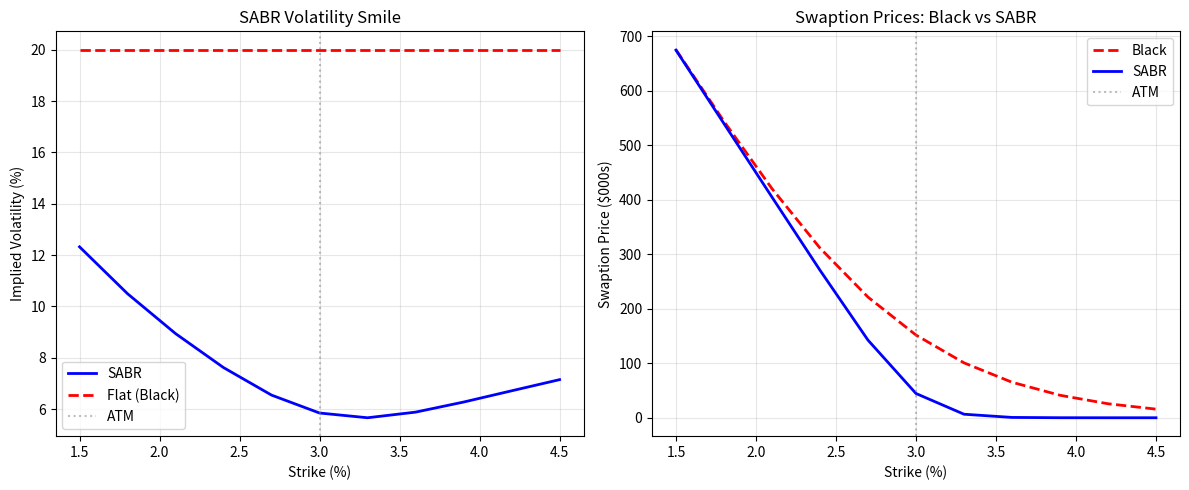

The script that saved this image:
#!/usr/bin/env python3
"""
Example demonstrating SABR model for swaption pricing.

This example shows:
1. Creating swaptions with different strikes
2. Using SABR model for volatility smile
3. Calibrating SABR parameters to market data
4. Comparing Black vs SABR pricing
"""

import numpy as np
import matplotlib.pyplot as plt
from datetime import date, timedelta

# Note: This is a conceptual example. The actual Python bindings for SABR
# would need to be implemented in finstack-py


def sabr_implied_vol(forward, strike, time_to_expiry, alpha, beta, nu, rho):
    """
    Calculate SABR implied volatility using Hagan's approximation.

    Parameters:
    - forward: Forward rate
    - strike: Strike rate
    - time_to_expiry: Time to expiry in years
    - alpha: Initial volatility
    - beta: CEV exponent (0 to 1)
    - nu: Volatility of volatility
    - rho: Correlation between asset and volatility
    """
    if abs(forward - strike) < 1e-12:
        # ATM case
        f_beta = forward**beta
        vol = (
            alpha
            / f_beta
            * (
                1
                + time_to_expiry
                * (
                    (1 - beta) ** 2 / 24 * alpha**2 / forward ** (2 * (1 - beta))
                    + 0.25 * rho * beta * nu * alpha / f_beta
                    + (2 - 3 * rho**2) / 24 * nu**2
                )
            )
        )
        return vol

    # Off-ATM case
    f_mid = np.sqrt(forward * strike)
    f_mid_beta = f_mid**beta

    if beta == 1.0:
        z = (nu / alpha) * np.log(forward / strike)
    else:
        z = (nu / alpha) * (forward ** (1 - beta) - strike ** (1 - beta)) / (1 - beta)

    if abs(z) < 1e-10:
        return sabr_implied_vol(forward, forward, time_to_expiry, alpha, beta, nu, rho)

    # Calculate chi(z)
    sqrt_disc = np.sqrt(1 - 2 * rho * z + z**2)
    if abs(1 - rho) < 1e-12:
        x = z / (1 + z)
    else:
        x = np.log((sqrt_disc + z - rho) / (1 - rho))

    # First factor
    factor1 = alpha / (
        f_mid_beta
        * (
            1
            + (1 - beta) ** 2 / 24 * np.log(forward / strike) ** 2
            + (1 - beta) ** 4 / 1920 * np.log(forward / strike) ** 4
        )
    )

    # Second factor
    factor2 = z / x

    # Third factor (time correction)
    factor3 = 1 + time_to_expiry * (
        (1 - beta) ** 2 / 24 * alpha**2 / f_mid ** (2 * (1 - beta))
        + 0.25 * rho * beta * nu * alpha / f_mid_beta
        + (2 - 3 * rho**2) / 24 * nu**2
    )

    return factor1 * factor2 * factor3


def black_swaption_price(
    forward, strike, annuity, time_to_expiry, volatility, is_payer=True
):
    """
    Price swaption using Black's model.

    Parameters:
    - forward: Forward swap rate
    - strike: Strike rate
    - annuity: Swap annuity factor
    - time_to_expiry: Time to expiry in years
    - volatility: Black volatility
    - is_payer: True for payer swaption, False for receiver
    """
    from scipy.stats import norm

    if time_to_expiry <= 0:
        return 0.0

    variance = volatility**2 * time_to_expiry
    d1 = (np.log(forward / strike) + 0.5 * variance) / np.sqrt(variance)
    d2 = d1 - np.sqrt(variance)

    if is_payer:
        # Payer swaption (call on swap rate)
        price = annuity * (forward * norm.cdf(d1) - strike * norm.cdf(d2))
    else:
        # Receiver swaption (put on swap rate)
        price = annuity * (strike * norm.cdf(-d2) - forward * norm.cdf(-d1))

    return price


def calibrate_sabr_beta_fixed(forward, strikes, market_vols, time_to_expiry, beta=0.5):
    """
    Calibrate SABR parameters with fixed beta.

    This is a simplified calibration - in practice would use optimization.
    """
    # Initial guess
    atm_idx = np.argmin(np.abs(strikes - forward))
    atm_vol = market_vols[atm_idx]

    alpha = atm_vol * forward ** (1 - beta)
    nu = 0.3  # Typical value
    rho = 0.0  # Start with zero correlation

    # Simple gradient descent (in practice use scipy.optimize)
    learning_rate = 0.01
    for _ in range(100):
        # Calculate model vols
        model_vols = [
            sabr_implied_vol(forward, k, time_to_expiry, alpha, beta, nu, rho)
            for k in strikes
        ]

        # Calculate errors
        errors = np.array(model_vols) - np.array(market_vols)
        total_error = np.sum(errors**2)

        if total_error < 1e-6:
            break

        # Update parameters (simplified)
        alpha -= learning_rate * np.sum(errors) * 0.1
        nu -= learning_rate * np.sum(errors * (strikes - forward)) * 0.01
        rho -= learning_rate * np.sum(errors * np.sign(strikes - forward)) * 0.1

        # Keep parameters in valid ranges
        alpha = max(0.001, alpha)
        nu = max(0.0, min(2.0, nu))
        rho = max(-0.99, min(0.99, rho))

    return alpha, nu, rho


def main():
    """Demonstrate SABR model for swaption pricing."""

    # Market data
    forward_rate = 0.03  # 3% forward swap rate
    time_to_expiry = 2.0  # 2 years to expiry
    annuity = 4.5  # Swap annuity factor
    notional = 10_000_000  # $10M notional

    # Strike grid
    strikes = np.linspace(0.015, 0.045, 11)  # 1.5% to 4.5%

    # SABR parameters (typically calibrated to market)
    alpha = 0.01
    beta = 0.5  # Common choice for rates
    nu = 0.3
    rho = -0.2  # Negative correlation typical for rates

    # Calculate SABR implied volatilities
    sabr_vols = [
        sabr_implied_vol(forward_rate, k, time_to_expiry, alpha, beta, nu, rho)
        for k in strikes
    ]

    # For comparison, flat volatility (no smile)
    flat_vol = 0.20  # 20% flat vol
    flat_vols = [flat_vol] * len(strikes)

    # Price swaptions at different strikes
    print("Swaption Prices (Payer, $10M notional):")
    print("Strike | Black Price | SABR Price | Difference")
    print("-" * 50)

    for i, strike in enumerate(strikes):
        black_price = (
            black_swaption_price(
                forward_rate, strike, annuity, time_to_expiry, flat_vol
            )
            * notional
        )

        sabr_price = (
            black_swaption_price(
                forward_rate, strike, annuity, time_to_expiry, sabr_vols[i]
            )
            * notional
        )

        diff = sabr_price - black_price
        print(f"{strike:.1%} | ${black_price:,.0f} | ${sabr_price:,.0f} | ${diff:,.0f}")

    # Plot volatility smile
    plt.figure(figsize=(12, 5))

    # Volatility smile
    plt.subplot(1, 2, 1)
    plt.plot(strikes * 100, np.array(sabr_vols) * 100, "b-", label="SABR", linewidth=2)
    plt.plot(
        strikes * 100,
        np.array(flat_vols) * 100,
        "r--",
        label="Flat (Black)",
        linewidth=2,
    )
    plt.axvline(forward_rate * 100, color="gray", linestyle=":", alpha=0.5, label="ATM")
    plt.xlabel("Strike (%)")
    plt.ylabel("Implied Volatility (%)")
    plt.title("SABR Volatility Smile")
    plt.legend()
    plt.grid(True, alpha=0.3)

    # Price comparison
    plt.subplot(1, 2, 2)
    black_prices = [
        black_swaption_price(forward_rate, k, annuity, time_to_expiry, flat_vol)
        * notional
        for k in strikes
    ]
    sabr_prices = [
        black_swaption_price(forward_rate, k, annuity, time_to_expiry, v) * notional
        for k, v in zip(strikes, sabr_vols)
    ]

    plt.plot(
        strikes * 100, np.array(black_prices) / 1000, "r--", label="Black", linewidth=2
    )
    plt.plot(
        strikes * 100, np.array(sabr_prices) / 1000, "b-", label="SABR", linewidth=2
    )
    plt.axvline(forward_rate * 100, color="gray", linestyle=":", alpha=0.5, label="ATM")
    plt.xlabel("Strike (%)")
    plt.ylabel("Swaption Price ($000s)")
    plt.title("Swaption Prices: Black vs SABR")
    plt.legend()
    plt.grid(True, alpha=0.3)

    plt.tight_layout()
    plt.savefig("sabr_swaption_smile.png", dpi=150)
    plt.show()

    # Demonstrate calibration
    print("\n" + "=" * 50)
    print("SABR Calibration Example")
    print("=" * 50)

    # Synthetic market data (from SABR model)
    market_strikes = np.array([0.02, 0.025, 0.03, 0.035, 0.04])
    true_params = (alpha, nu, rho)
    market_vols = [
        sabr_implied_vol(forward_rate, k, time_to_expiry, alpha, beta, nu, rho)
        for k in market_strikes
    ]

    # Add some noise to simulate market quotes
    market_vols = np.array(market_vols) + np.random.normal(0, 0.005, len(market_vols))

    # Calibrate
    cal_alpha, cal_nu, cal_rho = calibrate_sabr_beta_fixed(
        forward_rate, market_strikes, market_vols, time_to_expiry, beta
    )

    print(f"True parameters:       α={alpha:.4f}, ν={nu:.4f}, ρ={rho:.4f}")
    print(f"Calibrated parameters: α={cal_alpha:.4f}, ν={cal_nu:.4f}, ρ={cal_rho:.4f}")

    # Compare calibrated vs market vols
    cal_vols = [
        sabr_implied_vol(
            forward_rate, k, time_to_expiry, cal_alpha, beta, cal_nu, cal_rho
        )
        for k in market_strikes
    ]

    print("\nCalibration fit:")
    print("Strike | Market Vol | Model Vol | Error (bps)")
    print("-" * 45)
    for k, mv, cv in zip(market_strikes, market_vols, cal_vols):
        error_bps = (cv - mv) * 10000
        print(f"{k:.1%} | {mv:.2%} | {cv:.2%} | {error_bps:+.1f}")

    # Calculate smile metrics
    print("\n" + "=" * 50)
    print("Smile Metrics at ATM")
    print("=" * 50)

    # Skew (first derivative)
    bump = 0.0001
    vol_up = sabr_implied_vol(
        forward_rate, forward_rate + bump, time_to_expiry, alpha, beta, nu, rho
    )
    vol_down = sabr_implied_vol(
        forward_rate, forward_rate - bump, time_to_expiry, alpha, beta, nu, rho
    )
    skew = (vol_up - vol_down) / (2 * bump)

    # Curvature (second derivative)
    vol_center = sabr_implied_vol(
        forward_rate, forward_rate, time_to_expiry, alpha, beta, nu, rho
    )
    curvature = (vol_up - 2 * vol_center + vol_down) / bump**2

    print(f"ATM Volatility: {vol_center:.2%}")
    print(f"Skew (∂σ/∂K):   {skew:.4f}")
    print(f"Curvature:      {curvature:.4f}")

    # Risk reversal and butterfly
    k_25d_put = forward_rate * 0.9  # Approximate 25-delta put
    k_25d_call = forward_rate * 1.1  # Approximate 25-delta call

    vol_25d_put = sabr_implied_vol(
        forward_rate, k_25d_put, time_to_expiry, alpha, beta, nu, rho
    )
    vol_25d_call = sabr_implied_vol(
        forward_rate, k_25d_call, time_to_expiry, alpha, beta, nu, rho
    )

    risk_reversal = vol_25d_call - vol_25d_put
    butterfly = 0.5 * (vol_25d_call + vol_25d_put) - vol_center

    print(f"\n25-Delta Risk Reversal: {risk_reversal*100:.2f}%")
    print(f"25-Delta Butterfly:      {butterfly*100:.2f}%")


if __name__ == "__main__":
    main()
